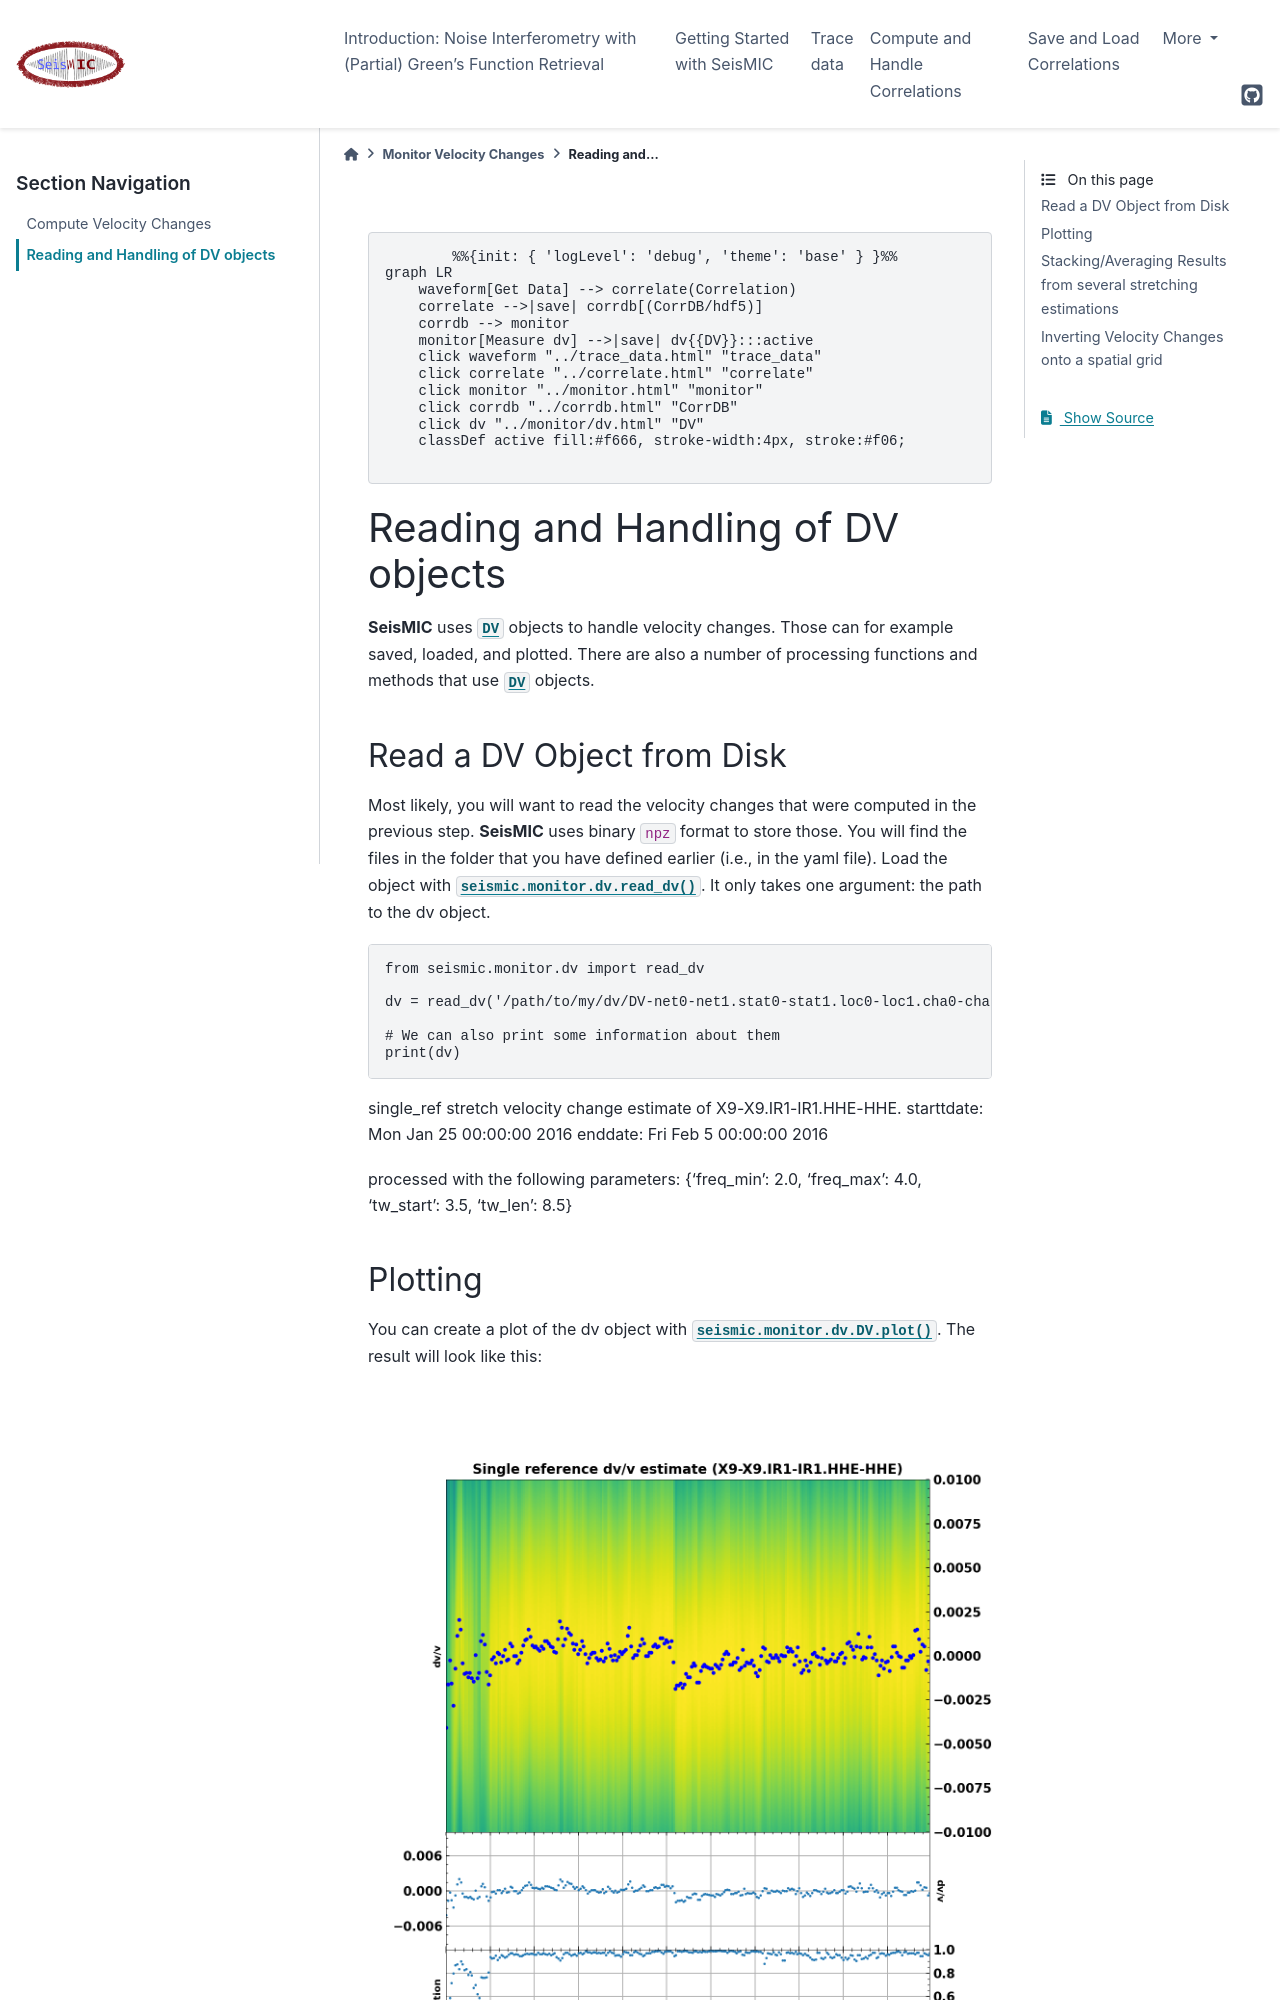

repository: PeterMakus/SeisMIC · page: modules/monitor/dv.html · generator: sphinx

.. mermaid::

    %%{init: { 'logLevel': 'debug', 'theme': 'base' } }%%
    graph LR
        waveform[Get Data] --> correlate(Correlation)
        correlate -->|save| corrdb[(CorrDB/hdf5)]
        corrdb --> monitor
        monitor[Measure dv] -->|save| dv{{DV}}:::active
        click waveform "../trace_data.html" "trace_data"
        click correlate "../correlate.html" "correlate"
        click monitor "../monitor.html" "monitor"
        click corrdb "../corrdb.html" "CorrDB"
        click dv "../monitor/dv.html" "DV"
        classDef active fill:#f666, stroke-width:4px, stroke:#f06;

Reading and Handling of DV objects
----------------------------------

**SeisMIC** uses :py:class:`~seismic.monitor.dv.DV` objects to handle velocity changes. Those can for example saved, loaded, and plotted.
There are also a number of processing functions and methods that use :py:class:`~seismic.monitor.dv.DV` objects.

Read a DV Object from Disk
++++++++++++++++++++++++++

Most likely, you will want to read the velocity changes that were computed in the previous step. **SeisMIC** uses binary ``npz`` format to
store those. You will find the files in the folder that you have defined earlier (i.e., in the yaml file).
Load the object with :py:func:`seismic.monitor.dv.read_dv`. It only takes one argument: the path to the dv object.

.. code-block:: python

    from seismic.monitor.dv import read_dv

    dv = read_dv('/path/to/my/dv/DV-net0-net1.stat0-stat1.loc0-loc1.cha0-cha1.npz')

    # We can also print some information about them
    print(dv)

single_ref stretch velocity change estimate of X9-X9.IR1-IR1.HHE-HHE.
starttdate: Mon Jan 25 00:00:00 2016
enddate: Fri Feb  5 00:00:00 2016

processed with the following parameters: {'freq_min': 2.0, 'freq_max': 4.0, 'tw_start': 3.5, 'tw_len': 8.5}

Plotting
++++++++

You can create a plot of the dv object with :py:meth:`seismic.monitor.dv.DV.plot`. The result will look like this:

.. image:: ../../figures/vchange.png
